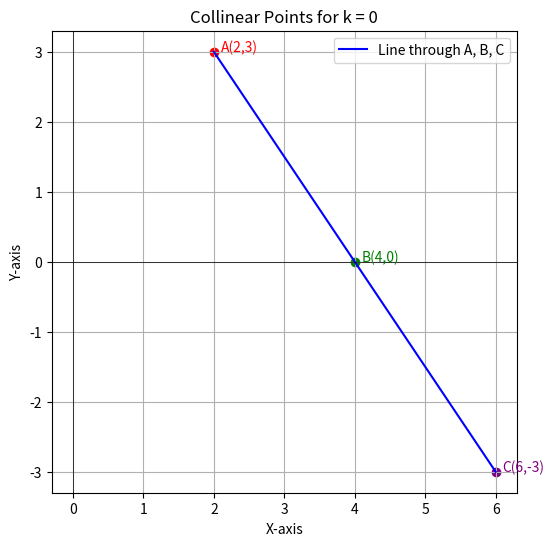

Reproduce this figure in Python.
import matplotlib.pyplot as plt

# Points
A = (2, 3)
B = (4, 0)   # k = 0
C = (6, -3)

# Line through A and C
x_vals = [A[0], C[0]]
y_vals = [A[1], C[1]]

plt.figure(figsize=(6,6))
plt.plot(x_vals, y_vals, 'b-', label="Line through A, B, C")
plt.scatter(*A, color='r')
plt.text(A[0]+0.1, A[1], "A(2,3)", fontsize=10, color='r')
plt.scatter(*B, color='g')
plt.text(B[0]+0.1, B[1], "B(4,0)", fontsize=10, color='g')
plt.scatter(*C, color='purple')
plt.text(C[0]+0.1, C[1], "C(6,-3)", fontsize=10, color='purple')

plt.xlabel("X-axis")
plt.ylabel("Y-axis")
plt.title("Collinear Points for k = 0")
plt.axhline(0, color='black', linewidth=0.5)
plt.axvline(0, color='black', linewidth=0.5)
plt.grid(True)
plt.legend()
plt.show()
